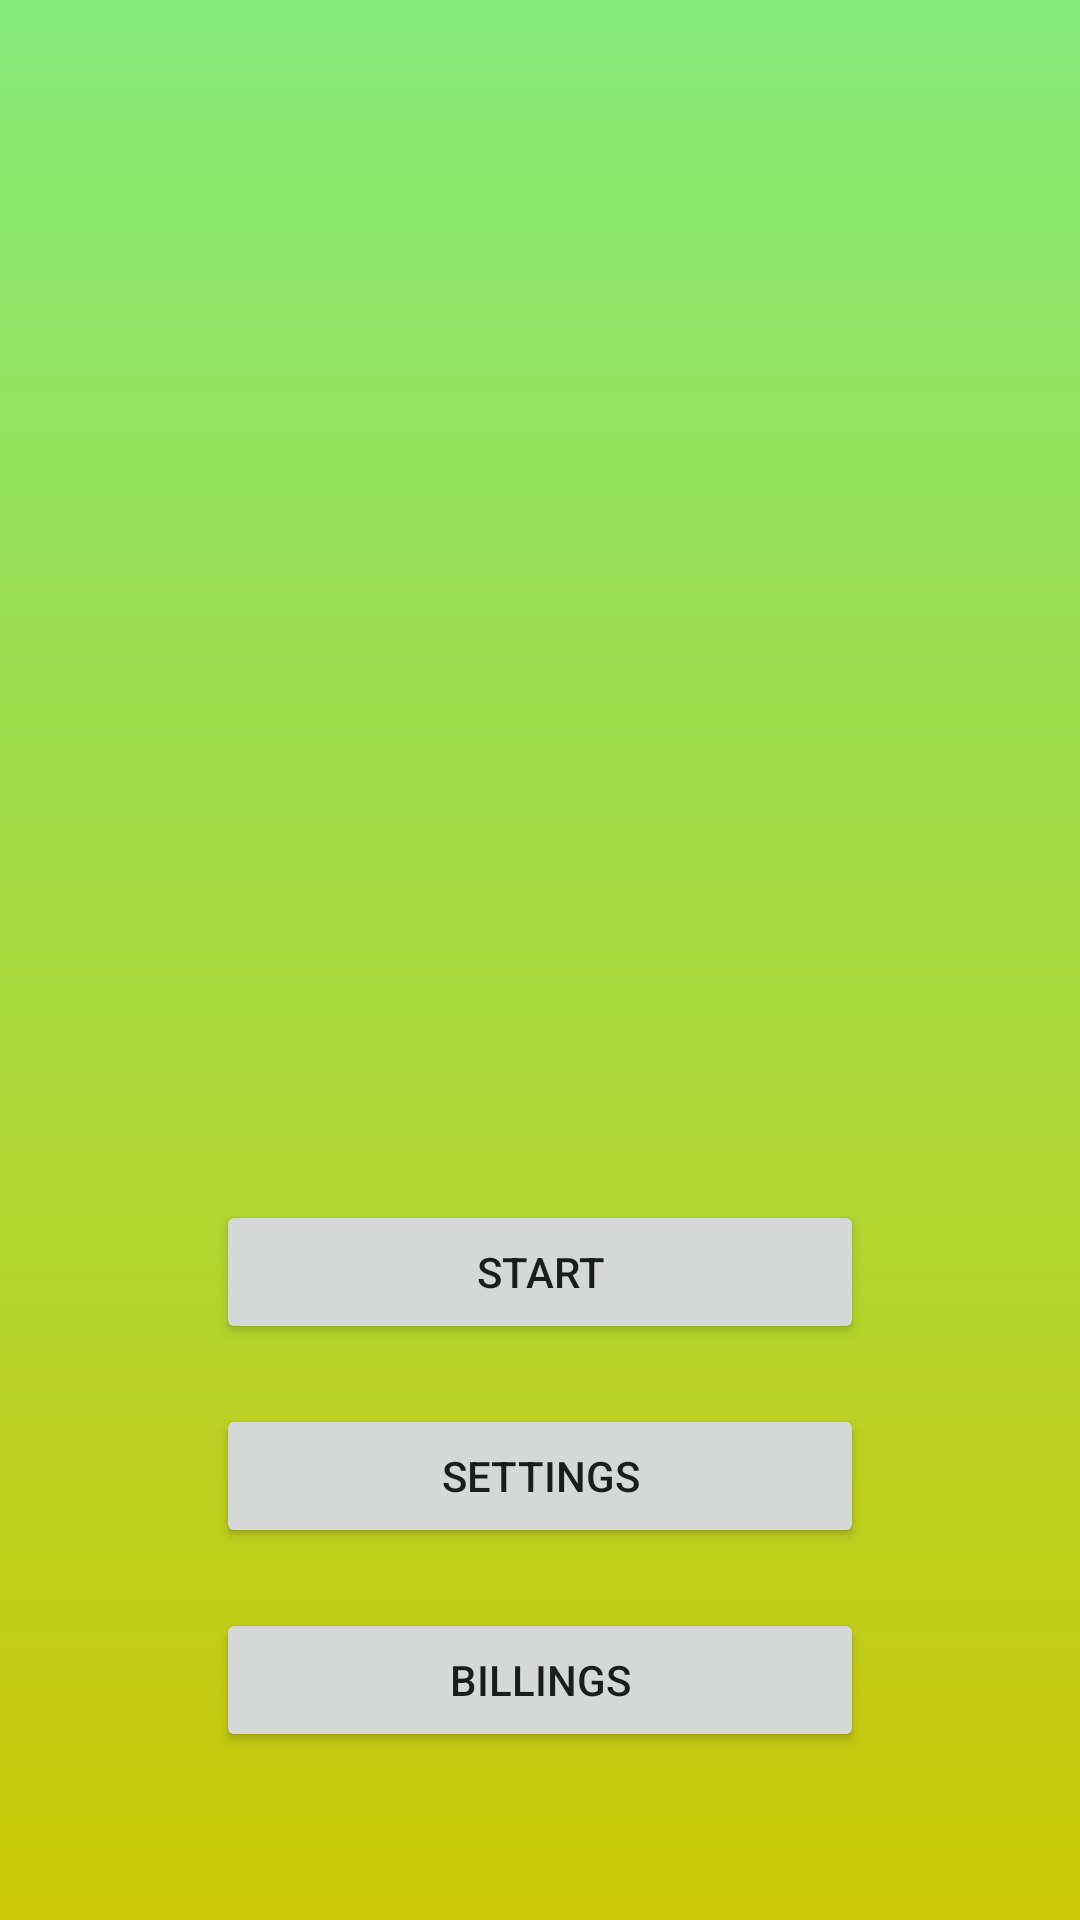

This screen was rendered from an Android layout file. Write that file and the resources it references.
<!-- AndroidManifest.xml: application theme Theme.HChessClock -->
<!-- res/layout/fragment_home.xml -->
<?xml version="1.0" encoding="utf-8"?>
<LinearLayout xmlns:android="http://schemas.android.com/apk/res/android"
    android:layout_width="match_parent"
    android:layout_height="match_parent"
    android:background="@drawable/gradient_bg"
    android:gravity="center_horizontal"
    android:orientation="vertical">

    <ImageView
        android:layout_width="200dp"
        android:layout_height="200dp"
        android:layout_marginTop="100dp"
        android:src="@drawable/chessclock" />

    <Button
        android:id="@+id/btnStart"
        android:layout_width="match_parent"
        android:layout_height="wrap_content"
        android:layout_marginHorizontal="72dp"
        android:layout_marginTop="100dp"
        android:text="Start" />

    <Button
        android:id="@+id/btnSettings"
        android:layout_width="match_parent"
        android:layout_height="wrap_content"
        android:layout_marginHorizontal="72dp"
        android:layout_marginTop="20dp"
        android:text="settings" />

    <Button
        android:id="@+id/btnBuy"
        android:layout_width="match_parent"
        android:layout_height="wrap_content"
        android:layout_marginHorizontal="72dp"
        android:layout_marginTop="20dp"
        android:text="Billings" />

</LinearLayout>
<!-- resources referenced by this layout -->
<resources>
  <!-- drawable gradient_bg (drawable) -->
  <shape xmlns:android="http://schemas.android.com/apk/res/android"
      android:shape="rectangle">
      <gradient
          android:startColor="#85EA7A"
          android:endColor="#CCC906"
          android:angle="-270" />
  </shape>
  <style name="Theme.HChessClock" parent="Theme.MaterialComponents.DayNight.NoActionBar">
          
          <item name="colorPrimary">@color/theme_two_main</item>
          <item name="colorPrimaryVariant">@color/theme_two_secondary</item>
          <item name="colorOnPrimary">@color/white</item>
          
          <item name="android:statusBarColor" tools:targetApi="l">@color/dark_gray</item>
          
      </style>
  <color name="theme_two_main">#424242</color>
  <color name="theme_two_secondary">#f5f5f5</color>
  <color name="white">#FFFFFFFF</color>
  <color name="dark_gray">#312E2B</color>
</resources>
